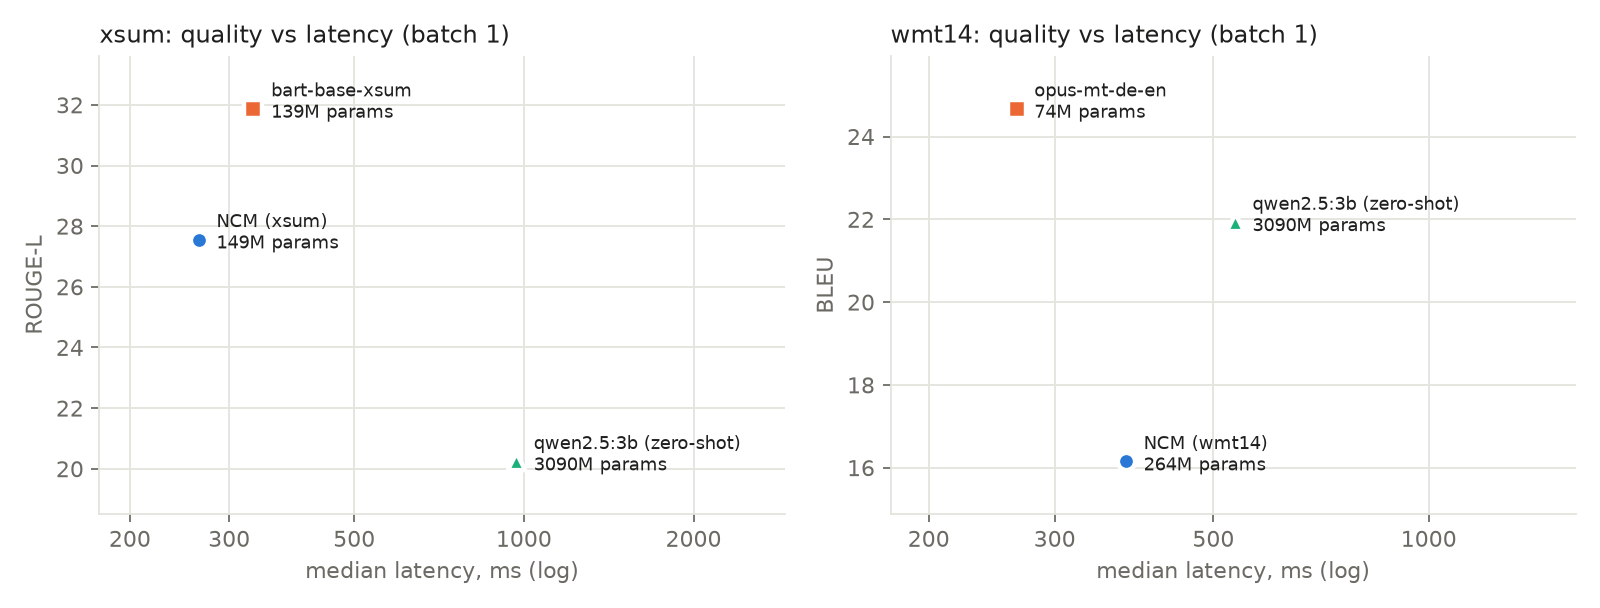

Values plotted in this chart, from the file beside it:
task, system, params_M, n, rouge1, rouge2, rougeL, output_words, latency_p50_ms, latency_p95_ms, bleu, chrf
xsum, NCM (xsum), 149, 100, 33.98, 12.59, 27.56, 21.1, 264.9, 365.9, , 
xsum, bart-base-xsum, 139, 100, 40.06, 16.13, 31.87, 18.6, 331.2, 528.6, , 
xsum, qwen2.5:3b (zero-shot), 3090, 100, 27.76, 7.37, 20.24, 23.8, 968.3, 1460, , 
wmt14, NCM (wmt14), 264, 100, , , , 18.3, 377.3, 1334, 16.15, 44.7
wmt14, opus-mt-de-en, 74, 100, , , , 18.9, 265.3, 488.1, 24.67, 53.82
wmt14, qwen2.5:3b (zero-shot), 3090, 100, , , , 18.6, 535.5, 988.2, 21.93, 51.16
